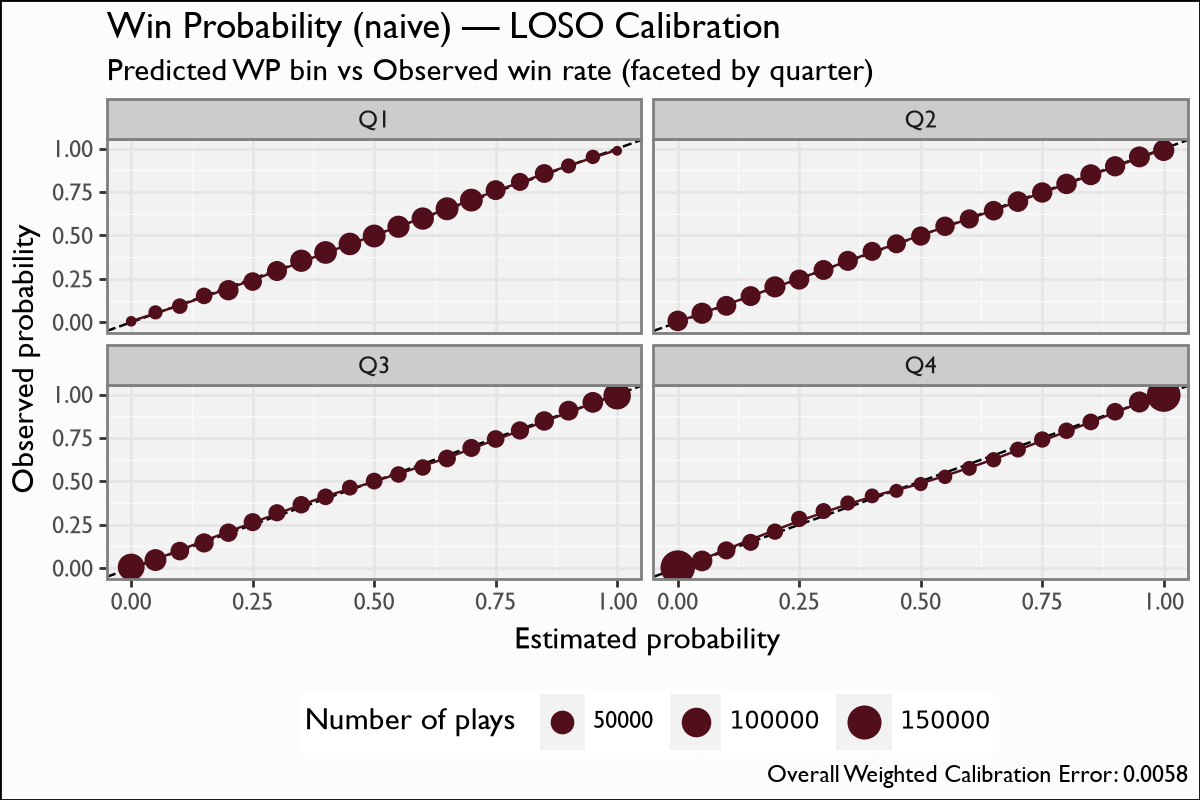

Source data for this figure (header and first rows):
by, bin, n_plays, actual
Q1, 0.0, 1750, 0.005714
Q1, 0.05, 6358, 0.05694
Q1, 0.1, 10009, 0.09282
Q1, 0.15, 13139, 0.1517
Q1, 0.2, 29462, 0.1845
Q1, 0.25, 20975, 0.2343
Q1, 0.3, 27934, 0.2952
Q1, 0.35, 40449, 0.3543
Q1, 0.4, 43550, 0.4019
Q1, 0.45, 42395, 0.451
Q1, 0.5, 44490, 0.4967
Q1, 0.55, 40143, 0.55
Q1, 0.6, 41125, 0.5972
Q1, 0.65, 44972, 0.6537
Q1, 0.7, 44381, 0.7036
Q1, 0.75, 27322, 0.761
Q1, 0.8, 18622, 0.8085
Q1, 0.85, 22131, 0.8568
Q1, 0.9, 8461, 0.9006
Q1, 0.95, 6823, 0.9525
Q1, 1.0, 1598, 0.9875
Q2, 0.0, 30631, 0.007672
Q2, 0.05, 34068, 0.05184
Q2, 0.1, 27008, 0.09464
Q2, 0.15, 27379, 0.1507
Q2, 0.2, 33872, 0.2037
Q2, 0.25, 28203, 0.2458
Q2, 0.3, 27251, 0.3011
Q2, 0.35, 27848, 0.3537
Q2, 0.4, 23114, 0.4082
Q2, 0.45, 22733, 0.4518
Q2, 0.5, 23896, 0.4964
Q2, 0.55, 24863, 0.5528
Q2, 0.6, 23665, 0.5951
Q2, 0.65, 25713, 0.6425
Q2, 0.7, 31133, 0.6949
Q2, 0.75, 29720, 0.7473
Q2, 0.8, 30311, 0.7969
Q2, 0.85, 33074, 0.8496
Q2, 0.9, 29028, 0.8984
Q2, 0.95, 32920, 0.9525
Q2, 1.0, 34794, 0.99
Q3, 0.0, 74864, 0.006144
Q3, 0.05, 38292, 0.04646
Q3, 0.1, 21274, 0.09819
Q3, 0.15, 23653, 0.1451
Q3, 0.2, 20255, 0.2041
Q3, 0.25, 18713, 0.2648
Q3, 0.3, 15091, 0.3189
Q3, 0.35, 16370, 0.3651
Q3, 0.4, 13374, 0.4106
Q3, 0.45, 10666, 0.4635
Q3, 0.5, 13675, 0.5014
Q3, 0.55, 12890, 0.5393
Q3, 0.6, 12731, 0.5795
Q3, 0.65, 17118, 0.6317
Q3, 0.7, 18419, 0.6922
Q3, 0.75, 17157, 0.7438
Q3, 0.8, 19430, 0.7929
Q3, 0.85, 25017, 0.8476
... 24 more rows
